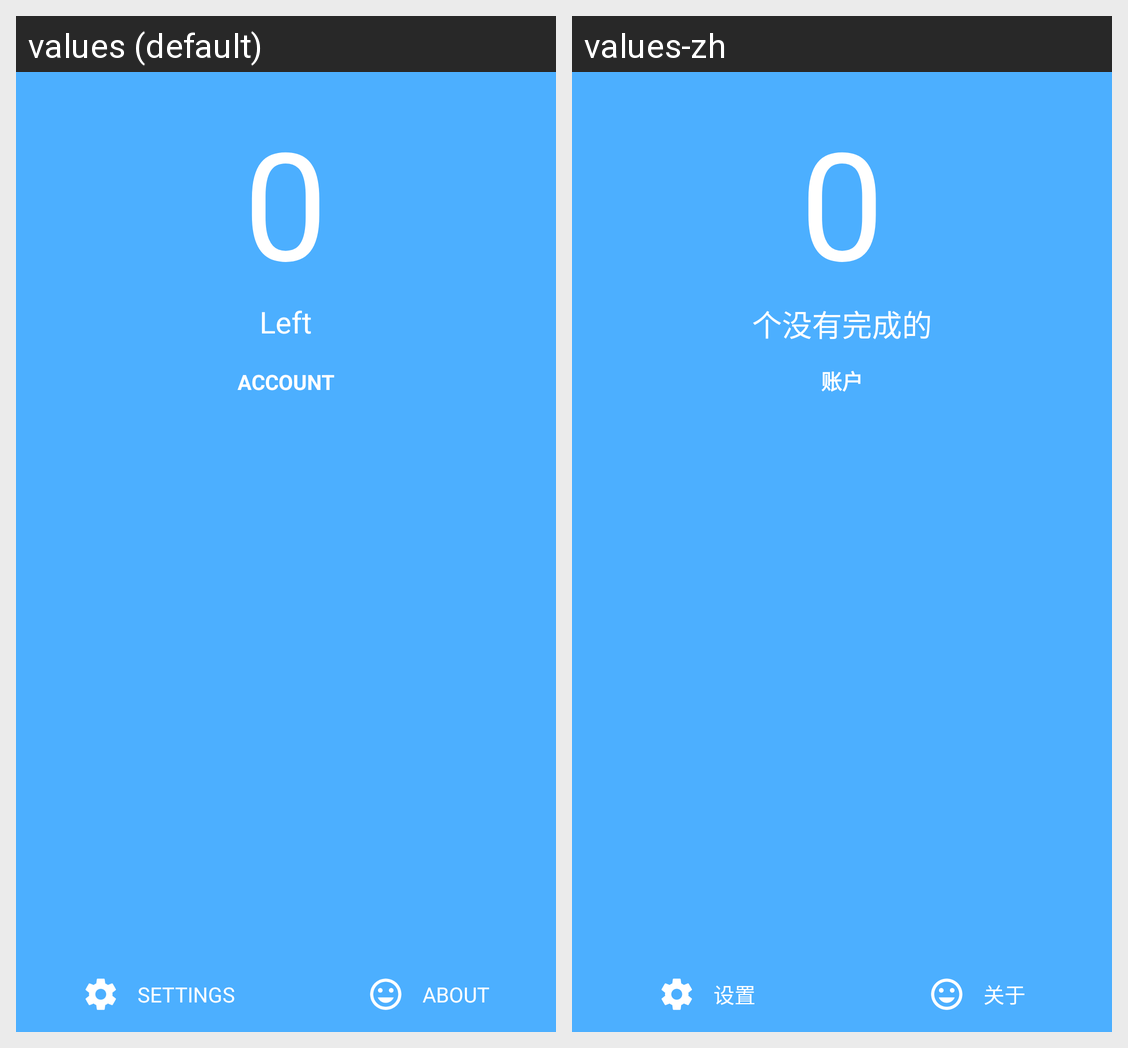

Here is an Android app screen in its default locale and in the app's own translations. Write out the translated-string differences for the strings that appear on this screen.
Android screen res/layout/navigation_drawer.xml rendered under 2 locales, left to right: values (default), values-zh. Device: Nexus 5 (rendered at 1080×1920; each locale shown at half size, 540×960, under a caption strip naming it); theme AppTheme.
Strings drawn on this screen, with the default value and each locale's value (text and hints the layout hard-codes, and strings that could not be matched under every locale, appear in the picture but are not listed):

left
  values: Left
  values-zh: 个没有完成的

account_drawer
  values: ACCOUNT
  values-zh: 账户

settings
  values: SETTINGS
  values-zh: 设置

about
  values: ABOUT
  values-zh: 关于
